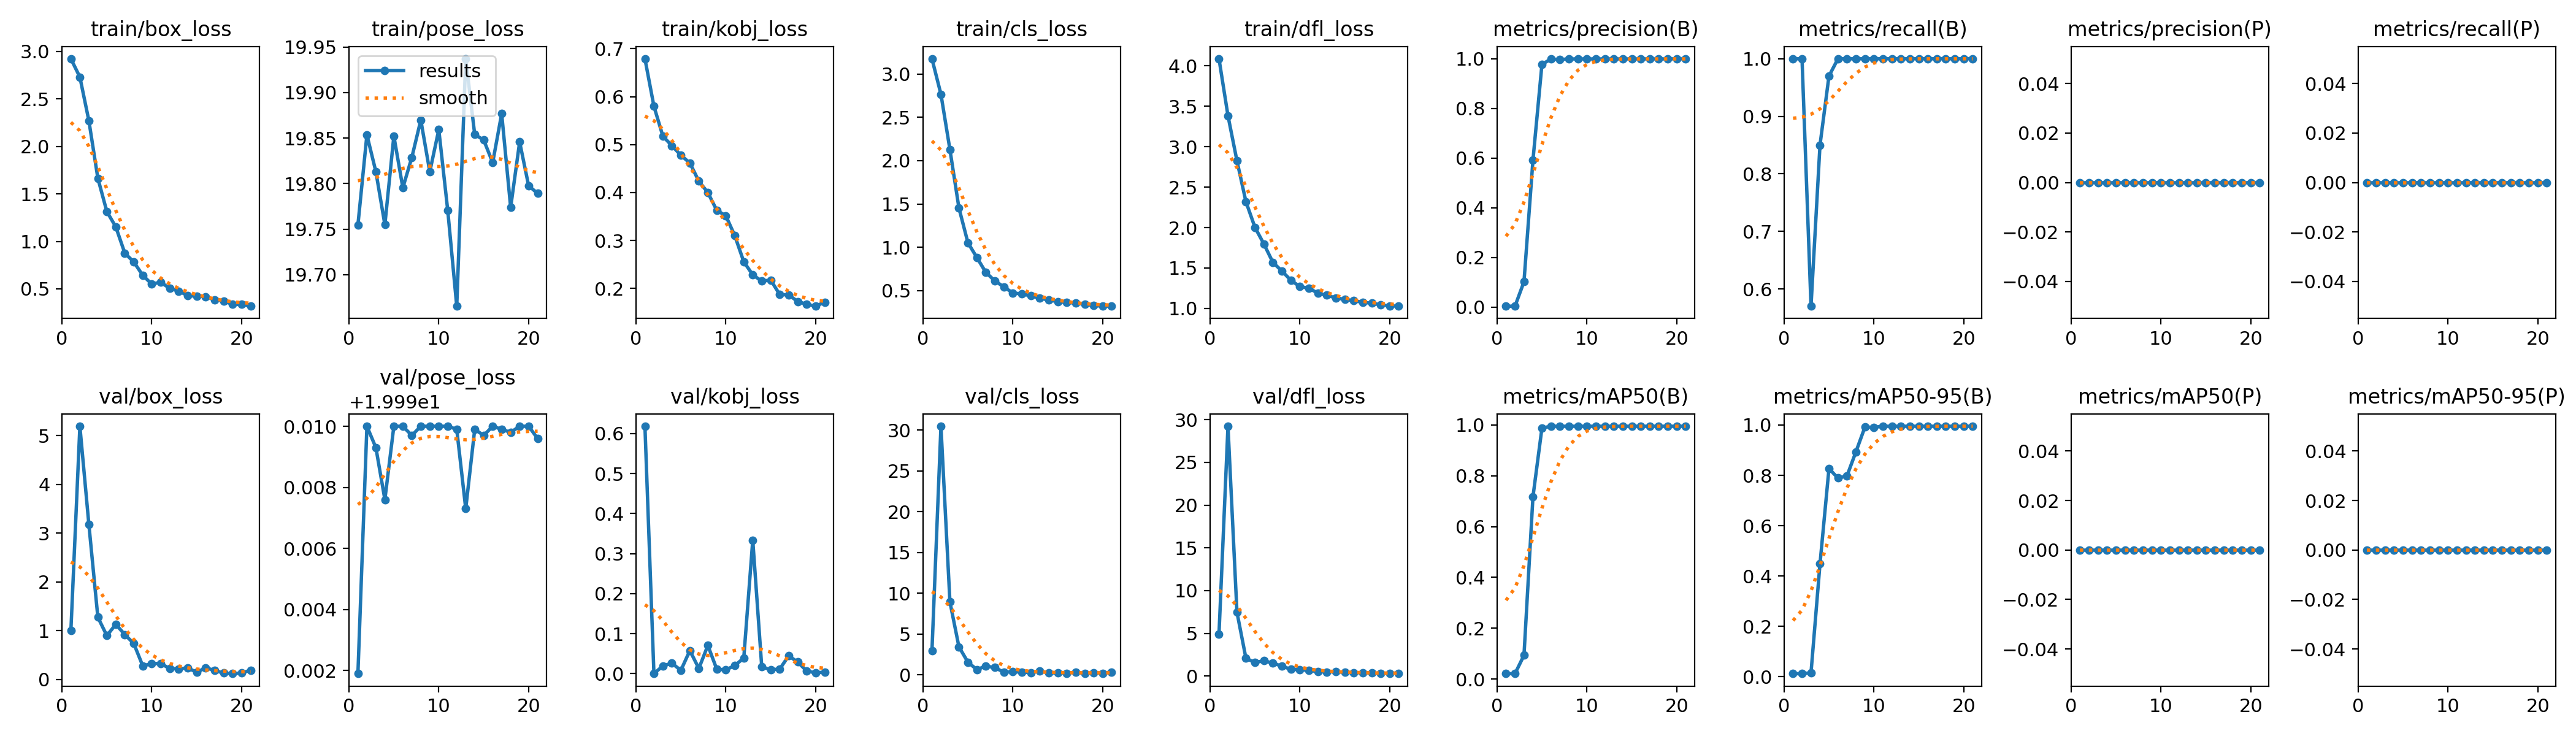

Values plotted in this chart, from the file beside it:
epoch, time, train/box_loss, train/pose_loss, train/kobj_loss, train/cls_loss, train/dfl_loss, metrics/precision(B), metrics/recall(B), metrics/mAP50(B), metrics/mAP50-95(B), metrics/precision(P), metrics/recall(P), metrics/mAP50(P), metrics/mAP50-95(P), val/box_loss, val/pose_loss, val/kobj_loss, val/cls_loss, val/dfl_loss, lr/pg0, lr/pg1, lr/pg2
1, 34.2, 2.923, 19.75, 0.6789, 3.175, 4.088, 0.00333, 1, 0.02088, 0.01187, 0, 0, 0, 0, 1.002, 19.99, 0.6182, 2.934, 4.897, 0.00066, 0.00066, 0.00066
2, 66.76, 2.73, 19.85, 0.5799, 2.765, 3.383, 0.00333, 1, 0.02088, 0.01187, 0, 0, 0, 0, 5.191, 20, 0, 30.46, 29.23, 0.001314, 0.001314, 0.001314
3, 99.21, 2.271, 19.81, 0.5174, 2.127, 2.826, 0.1016, 0.57, 0.09314, 0.01519, 0, 0, 0, 0, 3.179, 20, 0.01954, 8.926, 7.461, 0.001954, 0.001954, 0.001954
4, 131.3, 1.665, 19.75, 0.4976, 1.455, 2.32, 0.5921, 0.85, 0.7176, 0.4479, 0, 0, 0, 0, 1.274, 20, 0.02617, 3.421, 2.071, 0.001941, 0.001941, 0.001941
5, 163, 1.314, 19.85, 0.4777, 1.053, 2.003, 0.9777, 0.97, 0.9881, 0.8269, 0, 0, 0, 0, 0.8968, 20, 0.00837, 1.534, 1.586, 0.001921, 0.001921, 0.001921
6, 195, 1.152, 19.8, 0.4615, 0.8818, 1.797, 0.9987, 1, 0.995, 0.7891, 0, 0, 0, 0, 1.129, 20, 0.05776, 0.6277, 1.782, 0.001901, 0.001901, 0.001901
7, 226.4, 0.876, 19.83, 0.4237, 0.7102, 1.569, 0.9971, 1, 0.995, 0.7975, 0, 0, 0, 0, 0.9184, 20, 0.01297, 1.053, 1.509, 0.001881, 0.001881, 0.001881
8, 258.4, 0.7833, 19.87, 0.3999, 0.6133, 1.463, 0.9992, 1, 0.995, 0.8935, 0, 0, 0, 0, 0.7347, 20, 0.07058, 0.8735, 1.153, 0.001861, 0.001861, 0.001861
9, 290.5, 0.6422, 19.81, 0.3627, 0.5432, 1.348, 0.9994, 1, 0.995, 0.9917, 0, 0, 0, 0, 0.2754, 20, 0.01098, 0.3001, 0.7823, 0.001842, 0.001842, 0.001842
10, 323.7, 0.5502, 19.86, 0.3516, 0.4741, 1.27, 0.9994, 1, 0.995, 0.9909, 0, 0, 0, 0, 0.3246, 20, 0.00975, 0.3603, 0.7541, 0.001822, 0.001822, 0.001822
11, 356.8, 0.5707, 19.77, 0.31, 0.4617, 1.251, 0.9993, 1, 0.995, 0.995, 0, 0, 0, 0, 0.3254, 20, 0.02003, 0.3242, 0.6552, 0.001802, 0.001802, 0.001802
12, 389.4, 0.5038, 19.67, 0.2556, 0.441, 1.189, 0.9994, 1, 0.995, 0.995, 0, 0, 0, 0, 0.2208, 20, 0.0393, 0.2504, 0.5163, 0.001782, 0.001782, 0.001782
13, 421.5, 0.4767, 19.94, 0.2284, 0.4138, 1.162, 0.9995, 1, 0.995, 0.995, 0, 0, 0, 0, 0.215, 20, 0.3337, 0.4378, 0.4668, 0.001762, 0.001762, 0.001762
14, 454.1, 0.4294, 19.85, 0.2152, 0.3907, 1.13, 0.9994, 1, 0.995, 0.995, 0, 0, 0, 0, 0.2361, 20, 0.01725, 0.2482, 0.5121, 0.001743, 0.001743, 0.001743
15, 485.9, 0.4222, 19.85, 0.2175, 0.375, 1.112, 0.9995, 1, 0.995, 0.995, 0, 0, 0, 0, 0.1437, 20, 0.00964, 0.1978, 0.4149, 0.001723, 0.001723, 0.001723
16, 518, 0.4177, 19.82, 0.1872, 0.3619, 1.095, 0.9995, 1, 0.995, 0.995, 0, 0, 0, 0, 0.2385, 20, 0.01159, 0.183, 0.387, 0.001703, 0.001703, 0.001703
17, 549.5, 0.3857, 19.88, 0.1865, 0.3577, 1.076, 0.9995, 1, 0.995, 0.995, 0, 0, 0, 0, 0.1828, 20, 0.0446, 0.3098, 0.3931, 0.001683, 0.001683, 0.001683
18, 581.1, 0.3726, 19.77, 0.1728, 0.3425, 1.064, 0.9995, 1, 0.995, 0.995, 0, 0, 0, 0, 0.1284, 20, 0.02909, 0.1241, 0.3455, 0.001663, 0.001663, 0.001663
19, 612.9, 0.3355, 19.85, 0.167, 0.3294, 1.045, 0.9995, 1, 0.995, 0.995, 0, 0, 0, 0, 0.1165, 20, 0.00684, 0.2283, 0.2742, 0.001644, 0.001644, 0.001644
20, 644.8, 0.3354, 19.8, 0.163, 0.3209, 1.032, 1, 1, 0.995, 0.995, 0, 0, 0, 0, 0.1313, 20, 0.00197, 0.1825, 0.3342, 0.001624, 0.001624, 0.001624
21, 677.5, 0.3173, 19.79, 0.1713, 0.3224, 1.028, 0.9994, 1, 0.995, 0.995, 0, 0, 0, 0, 0.1875, 20, 0.00394, 0.318, 0.3239, 0.001604, 0.001604, 0.001604
